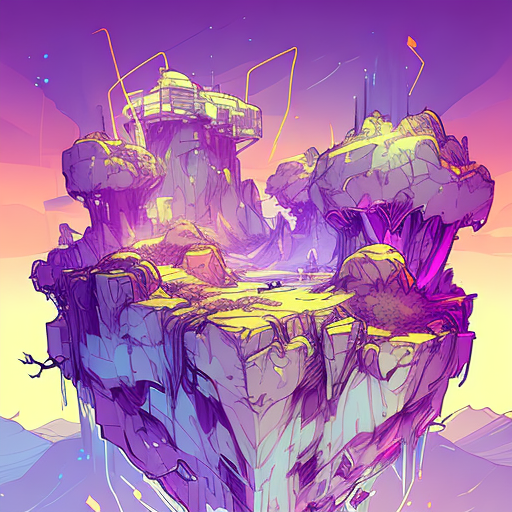
Generation parameters embedded in this image by AUTOMATIC1111 Stable Diffusion web UI or a fork of it (Forge, ...) (PNG 'parameters' text chunk):
floating islands, portals, white, bright colors, fantasy, nvinkpunk
Negative prompt: water, structure, people
Steps: 20, Sampler: UniPC, CFG scale: 7, Seed: 1076439388, Size: 512x512, Model hash: 2182245415, Model: inkpunkDiffusion_v2, Version: v1.6.0